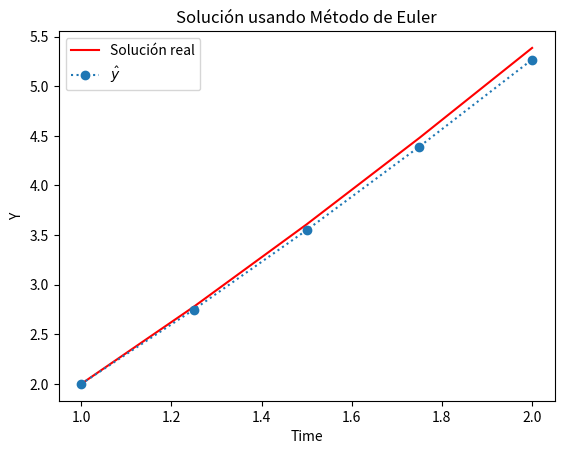

Write Python code to recreate this figure.
from typing import Callable
import numpy as np
import matplotlib.pyplot as plt

def ODE_euler(
    *,
    a: float,
    b: float,
    f: Callable[[float, float], float],
    y_t0: float,
    N: int,
) -> tuple[list[float], list[float], float]:
    
    h = (b - a) / N #Se debe ajustar N para que h = 0.5
    t = a
    ts = [t]
    ys = [y_t0]

    for _ in range(N):
        y = ys[-1]
        y += h * f(t, y)
        ys.append(y)
        t += h
        ts.append(t)
    return ys, ts, h

f = lambda t, y: 1 + y/t
y_t0 = 2

a = 1
b = 2

ys,ts, h = ODE_euler(a=a, b=b, y_t0=y_t0, f=f, N=4)
print(ys)


# Solución real de la ecuación diferencial
# (No es parte del ejercicio pero la pongo para tener una idea)
# Parámetros del problema
h=0.25
n = int((b - a) / h) + 1 #numero de pasos

def solucion_real(t):
    return t * np.log(t) + 2*t
t_values = np.linspace(a, b, n)
y_values = np.zeros(n)

# Calculamos la solución real en los puntos t_values
sol_real = solucion_real(t_values)

#Graficar
plt.plot(t_values, sol_real, 'r-', label="Solución real")

plt.plot(ts, ys, marker="o", linestyle=":", label=r"$\hat{y}$")
plt.xlabel("Time")
plt.ylabel("Y")
plt.title("Solución usando Método de Euler")
plt.legend()
plt.show()
